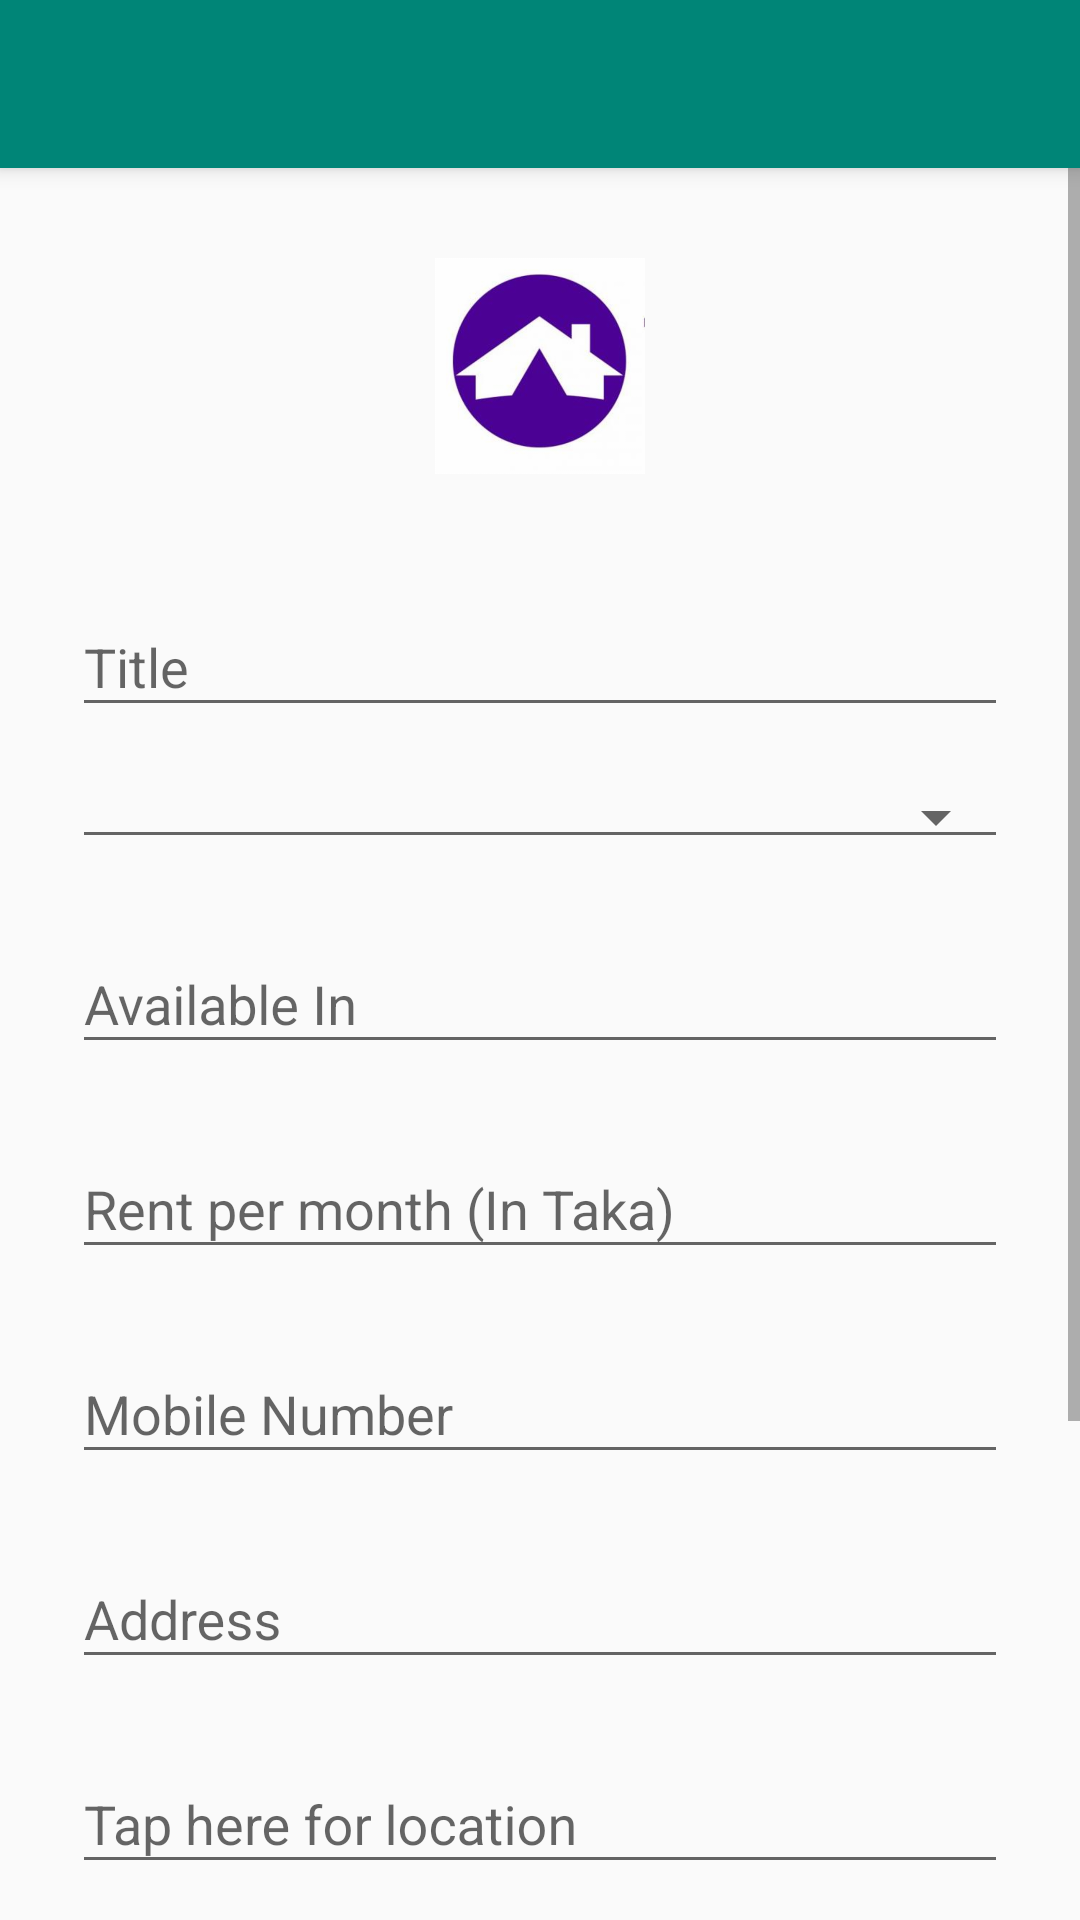

The Android layout XML behind this screen, and the referenced resources:
<!-- AndroidManifest.xml: application theme AppTheme -->
<!-- res/layout/activity_post.xml -->
<?xml version="1.0" encoding="utf-8"?>
<androidx.coordinatorlayout.widget.CoordinatorLayout xmlns:android="http://schemas.android.com/apk/res/android"
    xmlns:app="http://schemas.android.com/apk/res-auto"
    xmlns:tools="http://schemas.android.com/tools"
    android:layout_width="match_parent"
    android:layout_height="match_parent"
    android:orientation="vertical"
    tools:context=".Activity.PostActivity"
    >
    <include layout="@layout/toolbar" />
    <ScrollView
        android:layout_width="match_parent"
        android:layout_height="match_parent"
        app:layout_behavior="@string/appbar_scrolling_view_behavior">
        <LinearLayout
            android:orientation="vertical"
            android:layout_width="match_parent"
            android:layout_height="wrap_content"
            android:paddingTop="30dp"
            android:paddingLeft="24dp"
            android:paddingRight="24dp">

            <ImageView android:src="@drawable/logo"
                android:layout_width="wrap_content"
                android:layout_height="72dp"
                android:layout_marginBottom="24dp"
                android:layout_gravity="center_horizontal" />

            
            <com.google.android.material.textfield.TextInputLayout
                android:layout_width="match_parent"
                android:layout_height="wrap_content"
                android:layout_marginTop="8dp"
                android:layout_marginBottom="8dp">
                <EditText android:id="@+id/input_title"
                    android:layout_width="match_parent"
                    android:layout_height="wrap_content"
                    android:inputType="textPersonName"
                    android:hint="Title" />
            </com.google.android.material.textfield.TextInputLayout>

            <Spinner
                style="@style/Widget.AppCompat.Spinner.Underlined"
                android:id="@+id/type_spinner"
                android:layout_width="match_parent"
                android:layout_height="wrap_content"
                android:layout_marginTop="8dp"
                android:layout_marginBottom="8dp"
                />


            
            <com.google.android.material.textfield.TextInputLayout
                android:layout_width="match_parent"
                android:layout_height="wrap_content"
                android:layout_marginTop="8dp"
                android:layout_marginBottom="8dp">
                <EditText android:id="@+id/input_date"
                    android:layout_width="match_parent"
                    android:layout_height="wrap_content"
                    android:inputType="date"
                    android:focusable="false"
                    android:clickable="true"
                    android:hint="Available In" />
            </com.google.android.material.textfield.TextInputLayout>

            
            <com.google.android.material.textfield.TextInputLayout
                android:layout_width="match_parent"
                android:layout_height="wrap_content"
                android:layout_marginTop="8dp"
                android:layout_marginBottom="8dp">
                <EditText android:id="@+id/input_rent"
                    android:layout_width="match_parent"
                    android:layout_height="wrap_content"
                    android:inputType="numberDecimal"
                    android:hint="Rent per month (In Taka)" />
            </com.google.android.material.textfield.TextInputLayout>

            
            <com.google.android.material.textfield.TextInputLayout
                android:layout_width="match_parent"
                android:layout_height="wrap_content"
                android:layout_marginTop="8dp"
                android:layout_marginBottom="8dp">
                <EditText android:id="@+id/input_mobile"
                    android:layout_width="match_parent"
                    android:layout_height="wrap_content"
                    android:inputType="number"
                    android:hint="Mobile Number" />
            </com.google.android.material.textfield.TextInputLayout>

            
            <com.google.android.material.textfield.TextInputLayout
                android:layout_width="match_parent"
                android:layout_height="wrap_content"
                android:layout_marginTop="8dp"
                android:layout_marginBottom="8dp">
                <EditText android:id="@+id/input_address"
                    android:layout_width="match_parent"
                    android:layout_height="wrap_content"
                    android:inputType="textMultiLine"
                    android:hint="Address"
                    android:maxLines="3"/>
            </com.google.android.material.textfield.TextInputLayout>

            
            <com.google.android.material.textfield.TextInputLayout
                android:layout_width="match_parent"
                android:layout_height="wrap_content"
                android:layout_marginTop="8dp"
                android:layout_marginBottom="8dp">
                <EditText android:id="@+id/input_latlang"
                    android:layout_width="match_parent"
                    android:layout_height="wrap_content"
                    android:focusable="false"
                    android:clickable="true"
                    android:hint="Tap here for location" />
            </com.google.android.material.textfield.TextInputLayout>

            
            <com.google.android.material.textfield.TextInputLayout
                android:layout_width="match_parent"
                android:layout_height="wrap_content"
                android:layout_marginTop="8dp"
                android:layout_marginBottom="8dp">
                <EditText android:id="@+id/input_description"
                    android:layout_width="match_parent"
                    android:layout_height="wrap_content"
                    android:inputType="textMultiLine"
                    android:hint="Description"/>
            </com.google.android.material.textfield.TextInputLayout>

            <FrameLayout
                android:layout_width="match_parent"
                android:layout_height="wrap_content">
                <androidx.recyclerview.widget.RecyclerView
                    android:id="@+id/my_recycler_view"
                    android:layout_width="match_parent"
                    android:layout_height="match_parent"
                    android:clipToPadding="false"
                    android:padding="12dp"
                    android:scrollbars="vertical"
                    app:layout_behavior="@string/appbar_scrolling_view_behavior"
                    android:visibility="visible"/>
            </FrameLayout>
            
            <androidx.appcompat.widget.AppCompatButton
                android:id="@+id/btn_Add_Phots"
                android:layout_width="wrap_content"
                android:layout_height="wrap_content"
                android:text="Add Photos"
                android:padding="12dp"/>

            
            <androidx.appcompat.widget.AppCompatButton
                android:id="@+id/btn_post"
                android:layout_width="fill_parent"
                android:layout_height="wrap_content"
                android:layout_marginTop="24dp"
                android:layout_marginBottom="24dp"
                android:padding="12dp"
                android:text="Post"/>

            

        </LinearLayout>

    </ScrollView>
</androidx.coordinatorlayout.widget.CoordinatorLayout>
<!-- res/layout/toolbar.xml (included above) -->
<?xml version="1.0" encoding="utf-8"?>
<com.google.android.material.appbar.AppBarLayout xmlns:android="http://schemas.android.com/apk/res/android"
    xmlns:app="http://schemas.android.com/apk/res-auto"
    android:layout_width="match_parent"
    android:layout_height="wrap_content"
    >
        <androidx.appcompat.widget.Toolbar
            android:id="@+id/toolbar"
            android:layout_width="match_parent"
            android:layout_height="?attr/actionBarSize"
            android:background="?attr/colorPrimary"
            app:popupTheme="@style/AppTheme.PopupOverlay"
            android:elevation="4dp"/>
</com.google.android.material.appbar.AppBarLayout>
<!-- resources referenced by this layout -->
<resources>
  <!-- drawable logo: png bitmap (drawable-hdpi, 35467 bytes) -->
  <style name="AppTheme.PopupOverlay" parent="ThemeOverlay.AppCompat.Light" />
  <style name="AppTheme" parent="Theme.AppCompat.Light.DarkActionBar">
          
          <item name="colorPrimary">@color/colorPrimary</item>
          <item name="colorPrimaryDark">@color/colorPrimaryDark</item>
          <item name="colorAccent">@color/colorAccent</item>
          <item name="windowActionBar">false</item>
          <item name="windowNoTitle">true</item>
      </style>
  <color name="colorPrimary">#008577</color>
  <color name="colorPrimaryDark">#00574B</color>
  <color name="colorAccent">#D81B60</color>
</resources>
